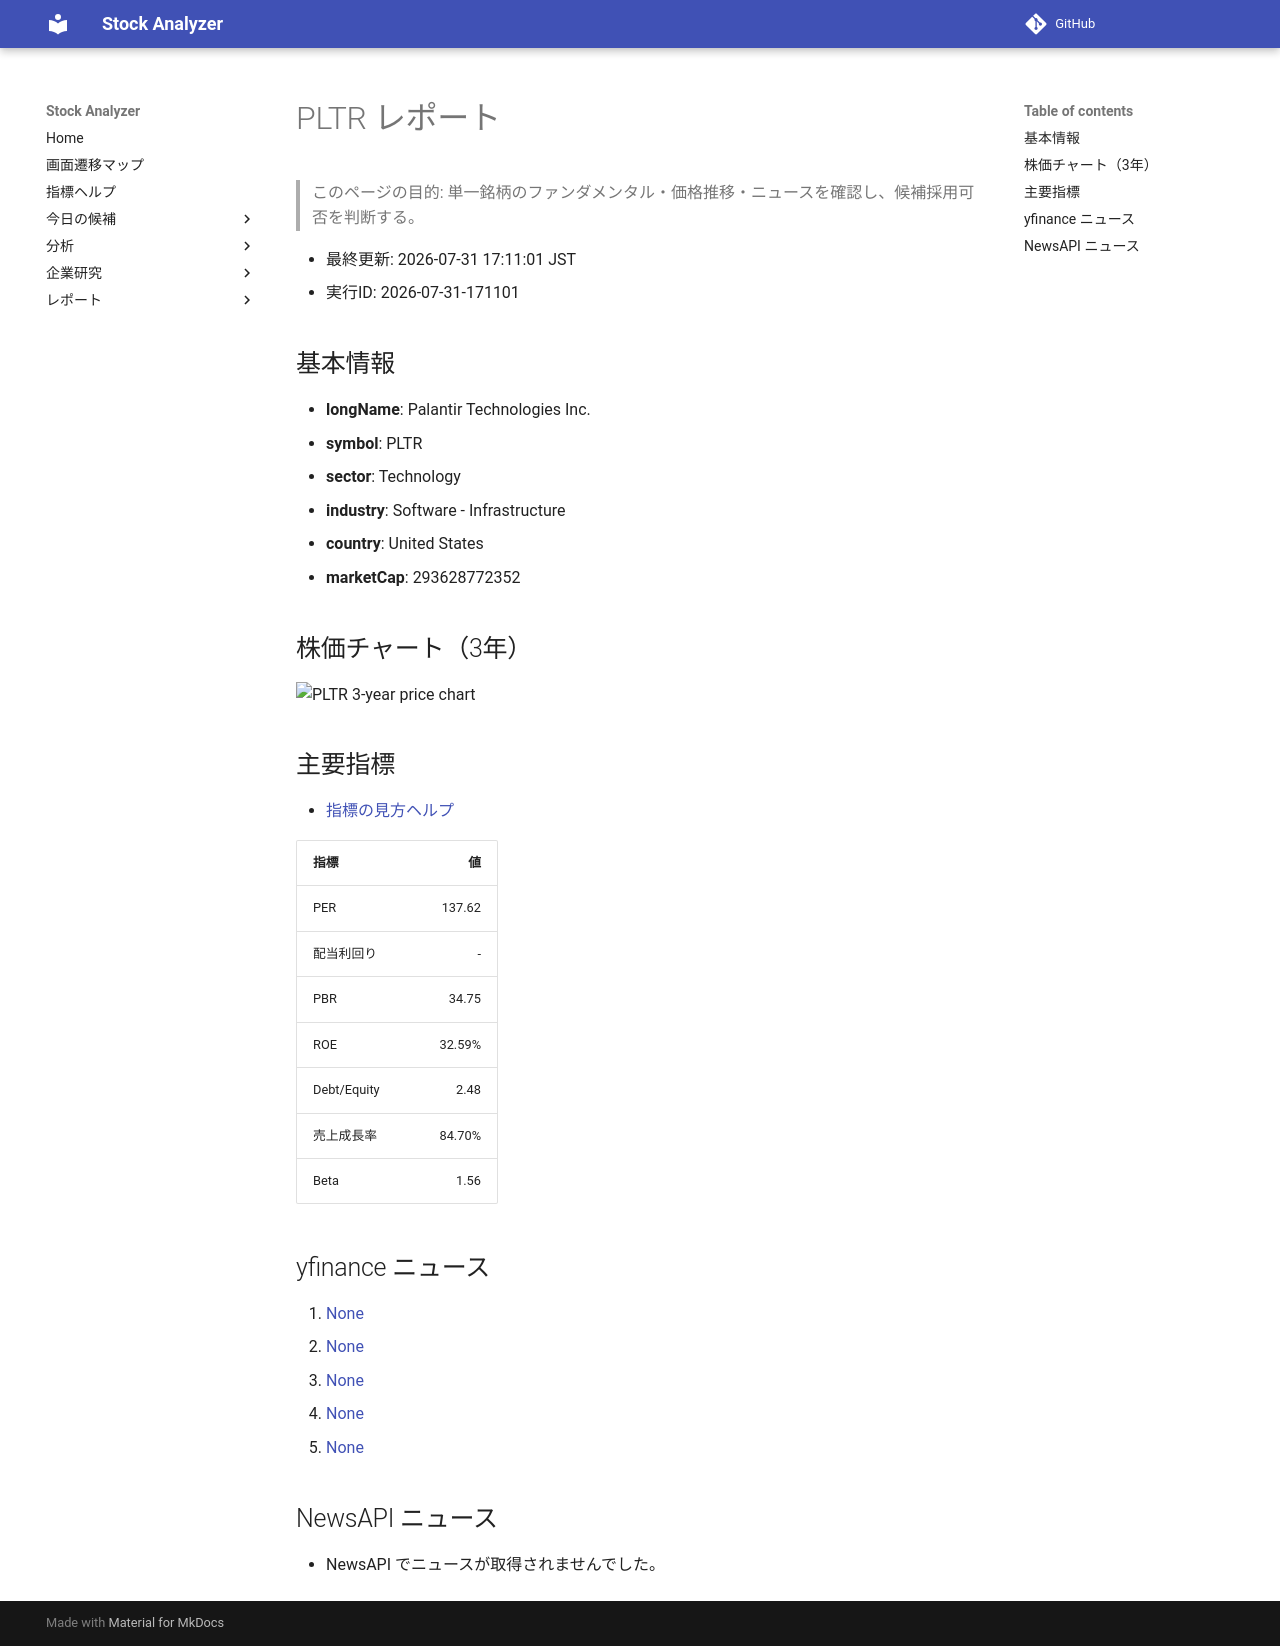

repository: Yumi-note/Making-APP · page: reports/2026-07-31/171101/PLTR/index.html · generator: mkdocs

# PLTR レポート

> このページの目的: 単一銘柄のファンダメンタル・価格推移・ニュースを確認し、候補採用可否を判断する。

- 最終更新: 2026-07-31 17:11:01 JST
- 実行ID: 2026-07-31-171101

## 基本情報

- **longName**: Palantir Technologies Inc.
- **symbol**: PLTR
- **sector**: Technology
- **industry**: Software - Infrastructure
- **country**: United States
- **marketCap**: 293628772352

## 株価チャート（3年）

![PLTR 3-year price chart](PLTR_3y.png)

## 主要指標

- [指標の見方ヘルプ](../../../../indicators.md)

| 指標 | 値 |
|---|---:|
| PER | 137.62 |
| 配当利回り | - |
| PBR | 34.75 |
| ROE | 32.59% |
| Debt/Equity | 2.48 |
| 売上成長率 | 84.70% |
| Beta | 1.56 |

## yfinance ニュース

1. [None](None)
2. [None](None)
3. [None](None)
4. [None](None)
5. [None](None)

## NewsAPI ニュース

- NewsAPI でニュースが取得されませんでした。
